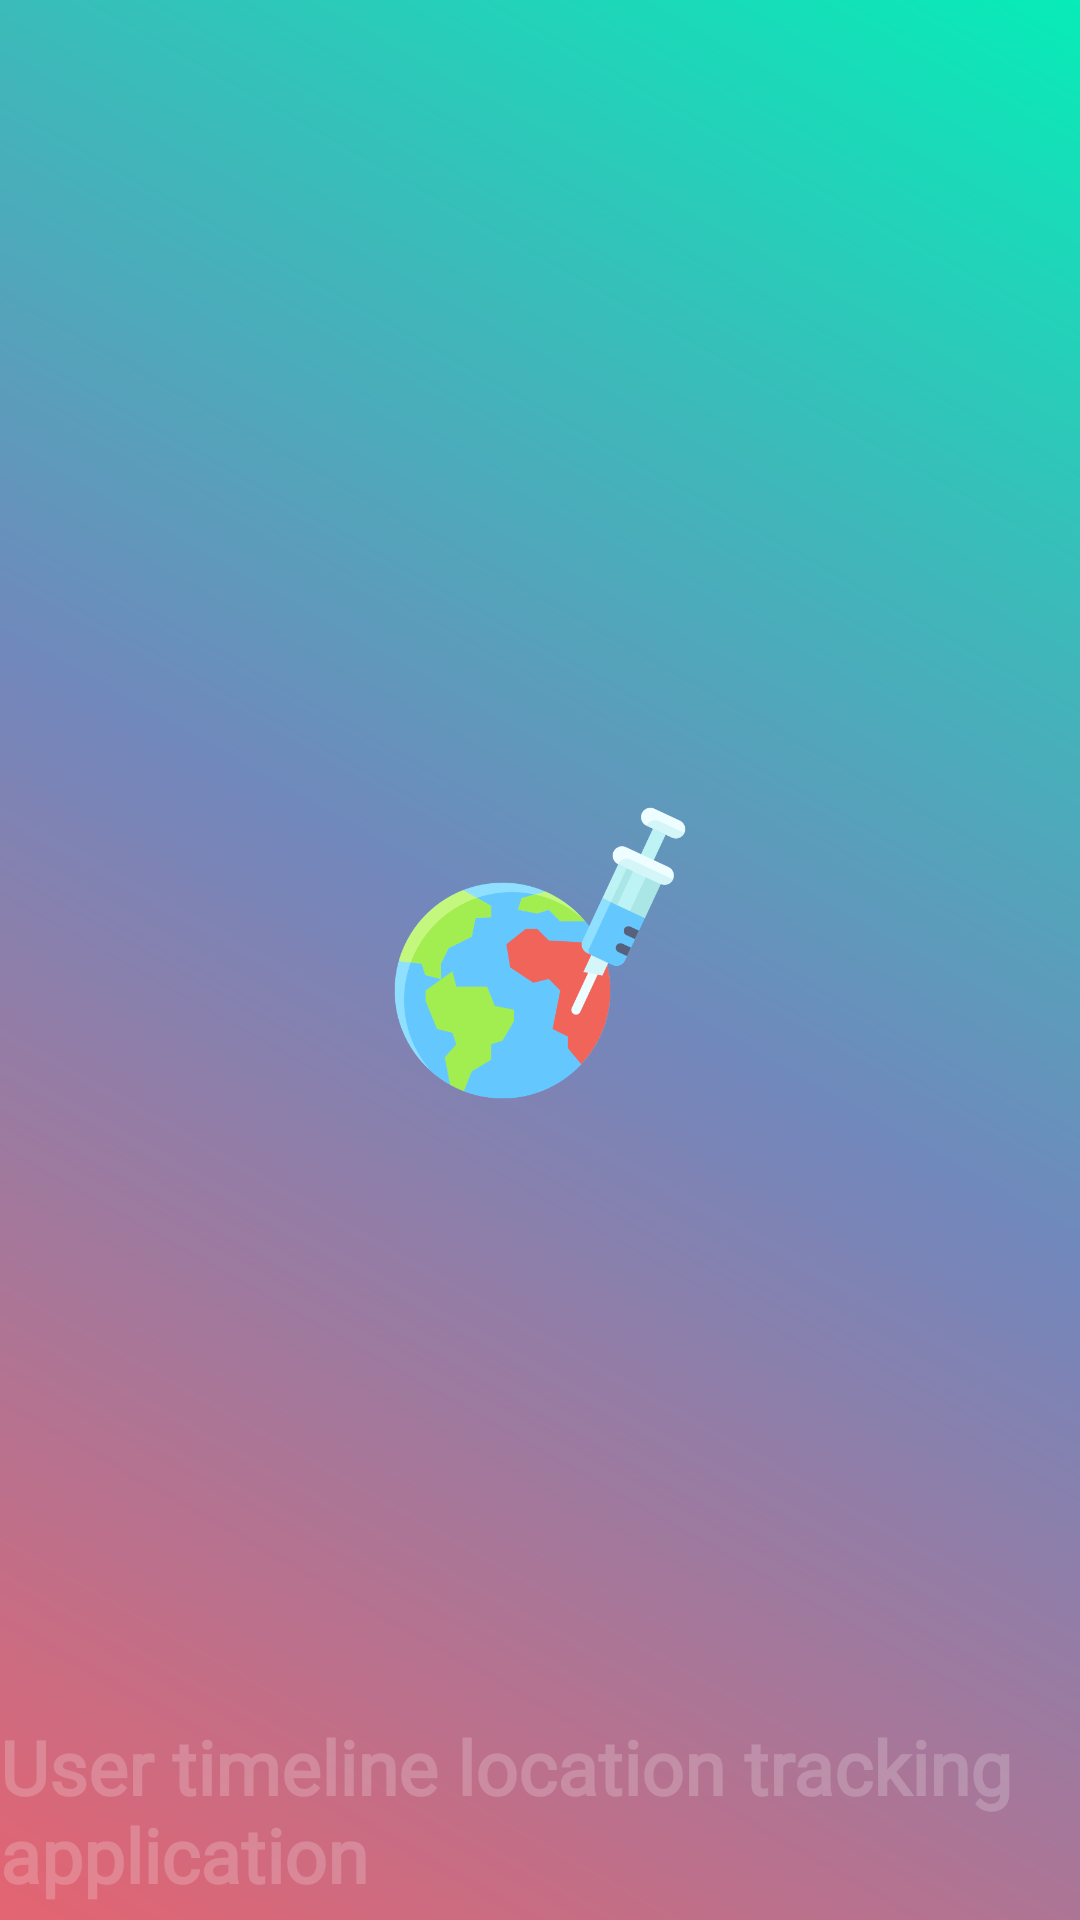

The Android layout XML behind this screen, and the referenced resources:
<!-- AndroidManifest.xml: application theme Theme.Get_Current_kotlin -->
<!-- res/layout/activity_splash_screen.xml -->
<?xml version="1.0" encoding="utf-8"?>
<androidx.constraintlayout.widget.ConstraintLayout xmlns:android="http://schemas.android.com/apk/res/android"
    xmlns:app="http://schemas.android.com/apk/res-auto"
    xmlns:tools="http://schemas.android.com/tools"
    android:layout_width="match_parent"
    android:layout_height="match_parent"
    tools:context=".activity_splash_screen"
    android:background="@drawable/bg_upper">

    <TextView
        android:layout_width="wrap_content"
        android:layout_height="wrap_content"
        android:fontFamily="@font/mm"
        android:shadowColor="#283661"
        android:text="User timeline location tracking application"
        android:textColor="#33FFFFFF"
        android:textSize="25sp"
        android:textStyle="bold"
        app:layout_constraintBottom_toBottomOf="parent"
        app:layout_constraintEnd_toEndOf="parent"
        app:layout_constraintStart_toStartOf="parent" />

    <ImageView
        android:id="@+id/spalshScreen_logo"
        android:layout_width="100dp"
        android:layout_height="100dp"
        android:src="@drawable/world"
        app:layout_constraintBottom_toBottomOf="parent"
        app:layout_constraintEnd_toEndOf="parent"
        app:layout_constraintStart_toStartOf="parent"
        app:layout_constraintTop_toTopOf="parent" />

</androidx.constraintlayout.widget.ConstraintLayout>
<!-- resources referenced by this layout -->
<resources>
  <!-- drawable bg_upper (drawable) -->
  <?xml version="1.0" encoding="utf-8"?>
  <shape xmlns:android="http://schemas.android.com/apk/res/android"
      android:shape="rectangle">
      <gradient
          android:startColor="@color/mian_red"
          android:centerColor="@color/secomdary_color2"
          android:endColor="@color/secomdary_color3"
          android:type="linear"
          android:angle="45"/>
  
  
  
      <padding
          android:bottom="5dp"/>
  </shape>
  <!-- drawable world: png bitmap (drawable, 32395 bytes) -->
  <style name="Theme.Get_Current_kotlin" parent="Theme.MaterialComponents.DayNight.DarkActionBar">
          
          <item name="colorPrimary">@color/purple_500</item>
          <item name="colorPrimaryVariant">@color/purple_700</item>
          <item name="colorOnPrimary">@color/white</item>
          
          <item name="colorSecondary">@color/teal_200</item>
          <item name="colorSecondaryVariant">@color/teal_700</item>
          <item name="colorOnSecondary">@color/black</item>
          
          <item name="android:statusBarColor">?attr/colorPrimaryVariant</item>
          
      </style>
  <color name="mian_red">#e46471</color>
  <color name="secomdary_color2">#7287bc</color>
  <color name="secomdary_color3">#07ecb8</color>
  <color name="purple_500">#FF6200EE</color>
  <color name="purple_700">#FF3700B3</color>
  <color name="white">#FFFFFFFF</color>
  <color name="teal_200">#FF03DAC5</color>
  <color name="teal_700">#FF018786</color>
  <color name="black">#FF000000</color>
</resources>
